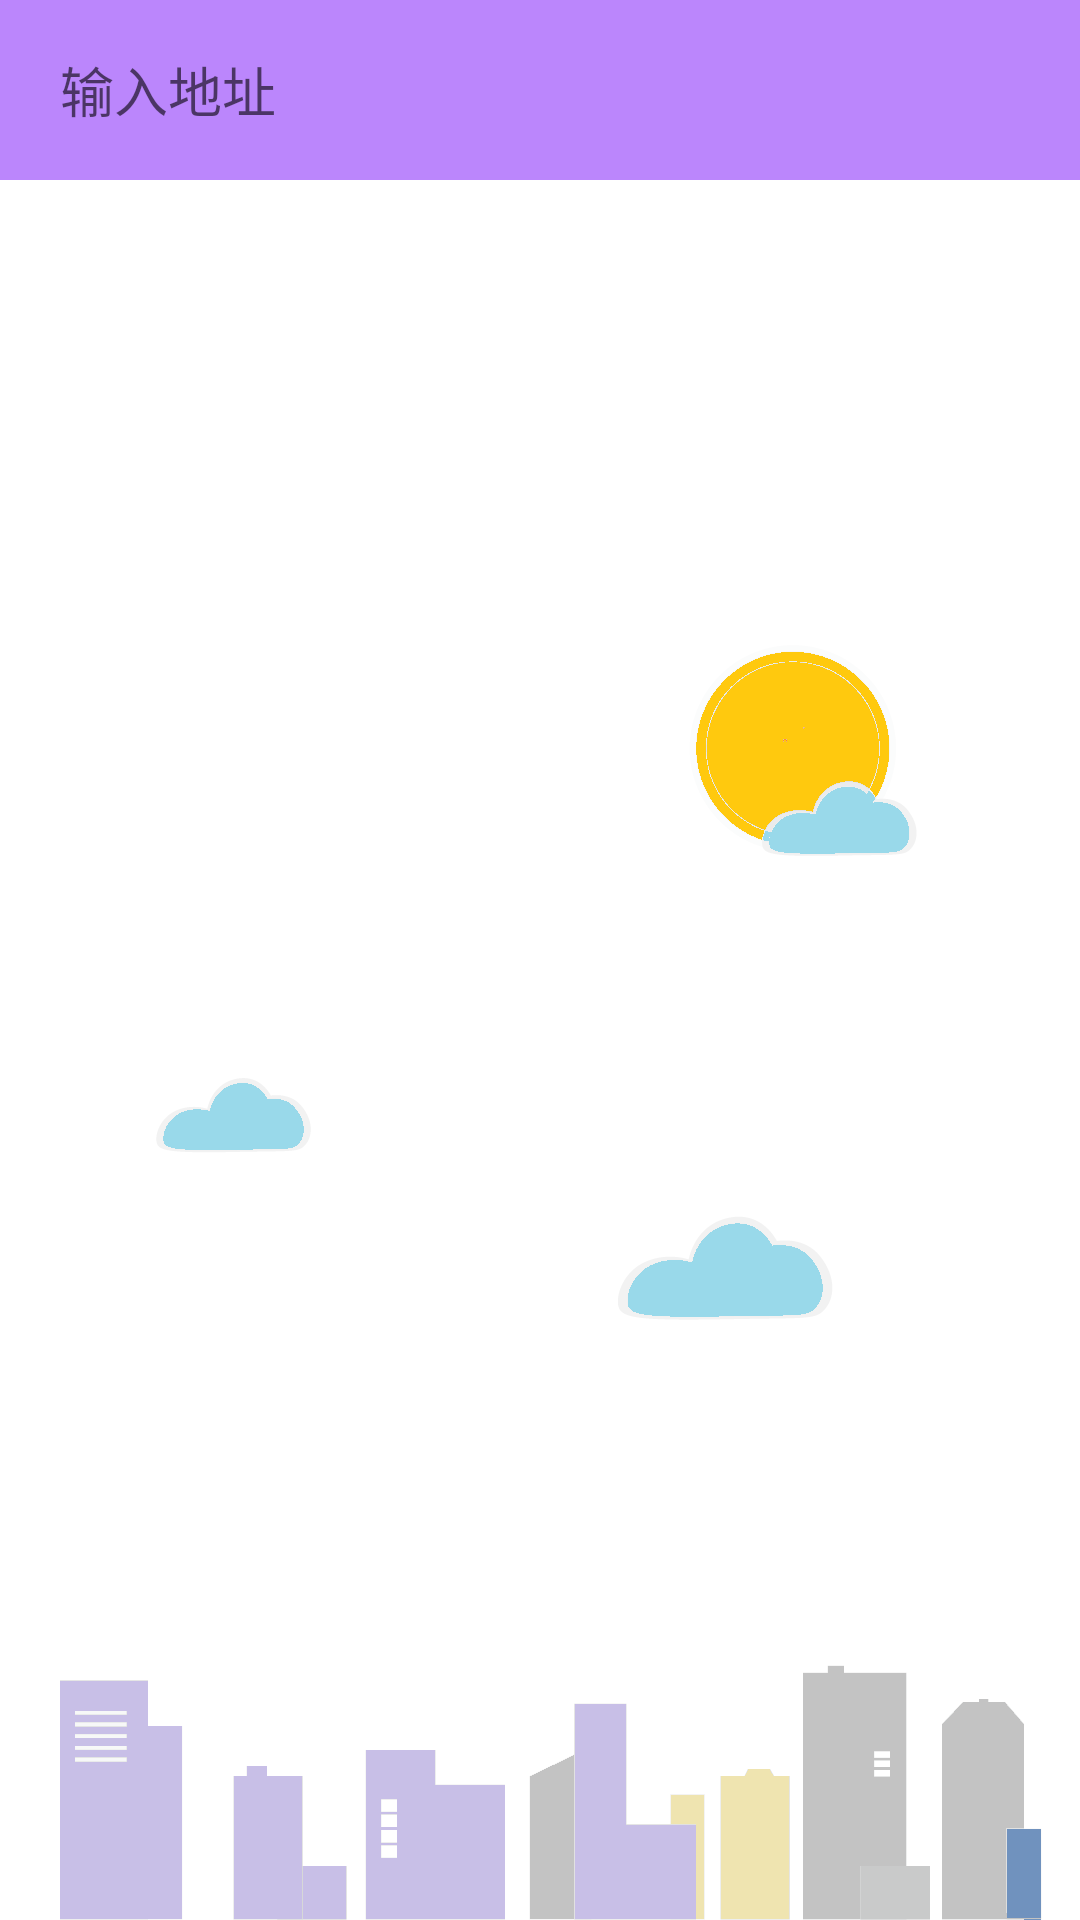

The Android layout XML behind this screen, and the referenced resources:
<!-- AndroidManifest.xml: application theme Theme.Sunnyweather -->
<!-- res/layout/fragment_place.xml -->
<?xml version="1.0" encoding="utf-8"?>
<RelativeLayout xmlns:android="http://schemas.android.com/apk/res/android"
    android:layout_width="match_parent"
    android:layout_height="match_parent"
    android:background="?android:windowBackground"
    >
    <ImageView
        android:layout_width="match_parent"
        android:layout_height="wrap_content"
        android:id="@+id/bgImageView"
        android:layout_alignParentBottom="true"
        android:scaleType="centerCrop"
        android:src="@drawable/bg_place"
       >
    </ImageView>
<FrameLayout
    android:layout_width="match_parent"
    android:layout_height="60dp"
    android:id="@+id/actionBarLayout"
    android:background="@color/purple_200">
    <EditText
        android:layout_width="match_parent"
        android:layout_height="40dp"
        android:id="@+id/searchEdit"
        android:layout_gravity="center_vertical"
        android:layout_marginStart="10dp"
        android:layout_marginEnd="10dp"
        android:paddingStart="10dp"
        android:paddingEnd="10dp"
        android:hint="@string/tips"
        android:background="@drawable/search_bg">
    </EditText>
</FrameLayout>
    <androidx.recyclerview.widget.RecyclerView
        android:id="@+id/recyclerView"
        android:layout_height="match_parent"
        android:layout_width="match_parent"
        android:layout_below="@id/actionBarLayout"
        android:visibility="gone">
    </androidx.recyclerview.widget.RecyclerView>
</RelativeLayout>
<!-- resources referenced by this layout -->
<resources>
  <!-- drawable bg_place: png bitmap (drawable-xxhdpi, 37208 bytes) -->
  <string name="tips">输入地址</string>
  <style name="Theme.Sunnyweather" parent="Theme.MaterialComponents.Light.NoActionBar">
          
          <item name="colorPrimary">@color/purple_500</item>
          <item name="colorPrimaryVariant">@color/purple_700</item>
          <item name="colorOnPrimary">@color/white</item>
          
          <item name="colorSecondary">@color/teal_200</item>
          <item name="colorSecondaryVariant">@color/teal_700</item>
          <item name="colorOnSecondary">@color/black</item>
          
          <item name="android:statusBarColor" tools:targetApi="l">?attr/colorPrimaryVariant</item>
          
      </style>
  <!-- not gathered from this repository: default colours our renderer supplied (Android Studio template values) -->
  <color name="purple_200">#FFBB86FC</color>
  <color name="purple_500">#FF6200EE</color>
  <color name="purple_700">#FF3700B3</color>
  <color name="teal_200">#FF03DAC5</color>
  <color name="teal_700">#FF018786</color>
  <color name="black">#FF000000</color>
  <color name="white">#FFFFFFFF</color>
</resources>
